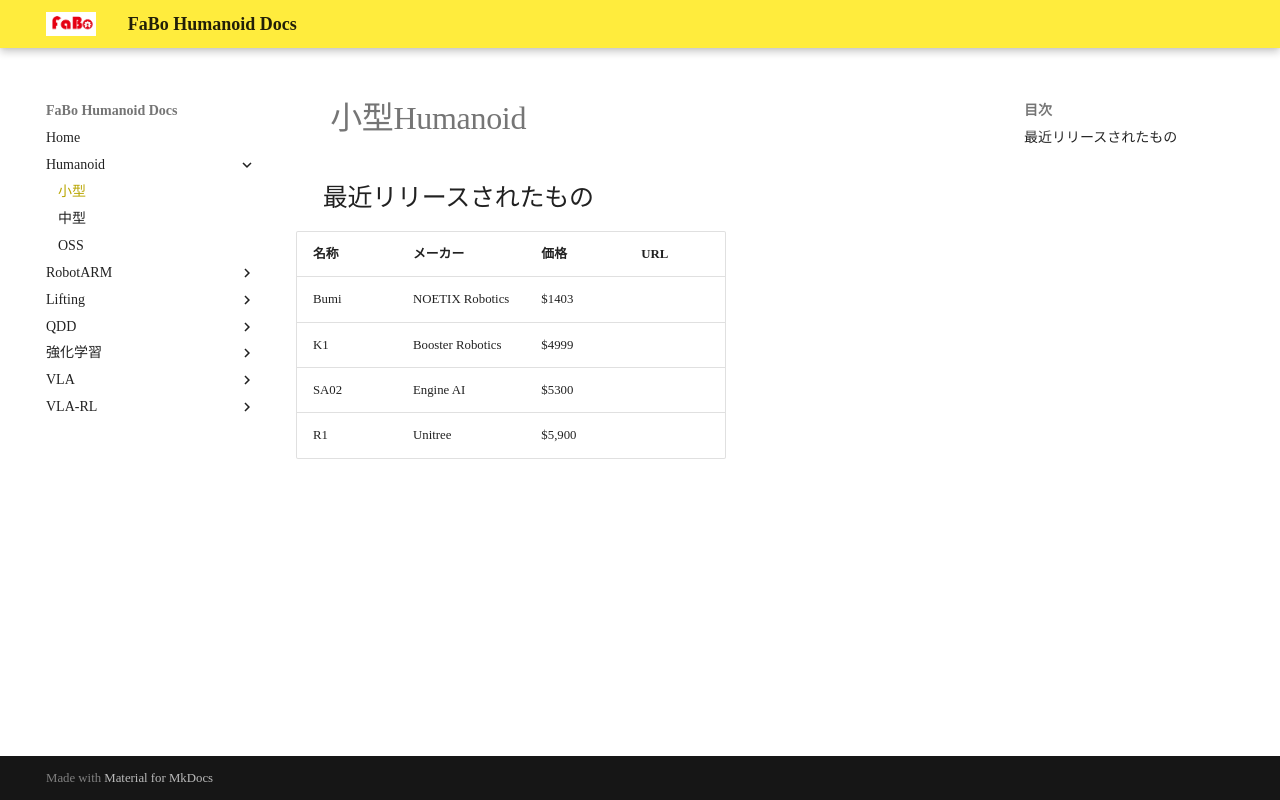

repository: FaBoPlatform/HumanoidDocs · page: humanoid_130/index.html · generator: mkdocs

# 小型Humanoid

## 最近リリースされたもの

|名称|メーカー|価格|URL|
|:--|:--|:--|:--|
|Bumi | NOETIX Robotics | $1403 | |
|K1| Booster Robotics  | $4999 | |
|SA02 | Engine AI | $5300 | |
|R1 | Unitree | $5,900 | |
